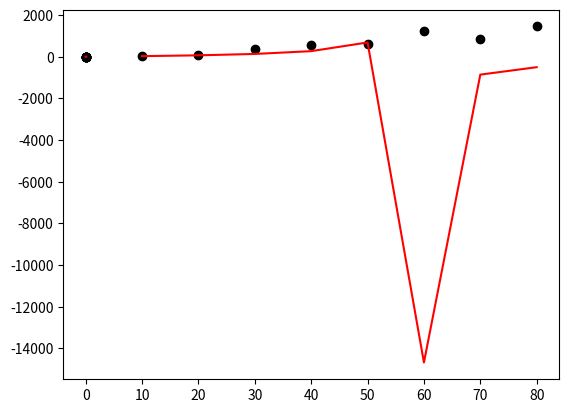

Python code for this plot:
#%%
# -*- coding: utf-8 -*-
import matplotlib.pyplot as plt
import matplotlib as mpl
import numpy as np

def reg_linear(x, y, showResults = True, ylabel = None, xlabel = None):
    # y = a1x + a0
    x = np.array(x, dtype="float64")
    y = np.array(y, dtype="float64")

    n = x.shape[0]

    Sx = 0
    Sy = 0
    Sxy = 0
    Sx2 = 0
    Sy2 = 0

    # Calculando as somas
    for i in range(n):
        Sx += x[i]
        Sy += y[i]
        Sxy += x[i] * y[i]
        Sx2 += x[i] * x[i]
        Sy2 += y[i] * y[i]

    # médias
    avg_x = Sx / n
    avg_y = Sy / n

    # Cálculo de a1 e a0
    a1 = (n*Sxy - Sx*Sy ) / (n*Sx2 - Sx*Sx)
    a0 = avg_y - a1*avg_x

    # Soma dos quadrados dos resíduos estimados
    Sr = 0
    # Soma total dos quadrados em torno da média da variável dependente y é dada por
    St = 0

    for i in range(n):
        e = y[i] - a0 - a1*(x[i])
        Sr += e*e
        St += (y[i] - avg_y) * (y[i] - avg_y)

    # Coeficiente de Determinação
    r2 = (St - Sr) / St

    results = {
        "a1": a1,
        "a0" : a0,
        "r²" : r2
        }
    
    if showResults:
        print(results)

        novo_y = np.zeros(n)

        for i in range(n):
            novo_y[i] = a1*x[i] + a0

        plt.plot(x, y, 'o', color='black')
        plt.plot(x, novo_y, color='red')
        plt.ylabel(ylabel)
        plt.xlabel(xlabel)
        plt.show()

    return results

def reg_exponencial(x, y, ylabel = None, xlabel = None):
    # y = a * e^(bx) 
    
    # Linearizando
    x_linear = np.array(x, dtype="float64")
    y_linear = np.log(y)

    # Tamanho de x e y
    n = x_linear.shape[0]

    results = reg_linear(x_linear, y_linear, showResults= True)

    # Calculando os parametros para a função original
    a = np.e ** (results['a0'])
    b = results['a1']

    # Soma dos quadrados dos resíduos estimados
    Sr = 0
    # Soma total dos quadrados em torno da média da variável dependente y
    St = 0
    # Média de y
    avg_y = np.average(y)

    for i in range(n):
        # y = a * e^(bx)
        e = y[i] - a * (np.e ** (b*x[i]))
        Sr += e*e
        St += (y[i] - avg_y) * (y[i] - avg_y)

    # Coeficiente de Determinação
    r2 = (St - Sr) / St
    
    # Novo resultado com os corretos parametros
    results = {
        'a': a,
        'b': b,
        'r²': r2
        }
    
    print(results)

    y_calculado = np.zeros(n)
    
    for i in range(n):
        y_calculado[i] = a * (np.e ** (b*x[i]))

    plt.plot(x, y, 'o', color='black')
    plt.plot(x, y_calculado, color='red')
    plt.ylabel(ylabel)
    plt.xlabel(xlabel)
    plt.show()

def reg_potencia(x, y, ylabel = None, xlabel = None):
    # y = a * x^b 
    
    # Linearizando
    x_linear = np.log10(x)
    y_linear = np.log10(y)

    # Tamanho de x e y
    n = x_linear.shape[0]

    results = reg_linear(x_linear, y_linear, showResults= True)

    # Calculando os parametros para a função original
    a = 10 ** (results['a0'])
    b = results['a1']

    # Soma dos quadrados dos resíduos estimados
    Sr = 0
    # Soma total dos quadrados em torno da média da variável dependente y
    St = 0
    # Média de y
    avg_y = np.average(y)

    for i in range(n):
        e = y[i] - a * (x[i]) ** b
        Sr += e*e
        St += (y[i] - avg_y) * (y[i] - avg_y)

    # Coeficiente de Determinação
    r2 = (St - Sr) / St
    
    # Novo resultado com os corretos parametros
    results = {
        'a': a,
        'b': b,
        'r²': r2
        }
    
    print(results)

    y_calculado = np.zeros(n)
    
    for i in range(n):
        y_calculado[i] = a * (x[i]) ** b

    plt.plot(x, y, 'o', color='black')
    plt.plot(x, y_calculado, color='red')
    plt.ylabel(ylabel)
    plt.xlabel(xlabel)
    plt.show()
    
x = [4.3, 4.5, 5.9, 5.6, 6.1, 5.2, 3.8, 2.1, 7.5]
y = [126, 121, 116, 118, 114, 118, 132, 141, 108]

ex_x = [10, 20, 30,   40,  50,   60,  70,   80]
ex_y = [25, 70, 380, 550, 610, 1220, 830, 1450]

def reg_saturacao(x, y, ylabel = None, xlabel = None):
    # y = a * e^(bx) 
    
    # Linearizando
    x_linear = np.divide(1, x)
    y_linear = np.divide(1, y)

    # Tamanho de x e y
    n = x_linear.shape[0]

    results = reg_linear(x_linear, y_linear, showResults= True)

    # Calculando os parametros para a função original
    a = 1 / (results['a0'])
    b = a * (results['a1'])

    # Soma dos quadrados dos resíduos estimados
    Sr = 0
    # Soma total dos quadrados em torno da média da variável dependente y
    St = 0
    # Média de y
    avg_y = np.average(y)

    for i in range(n):
        # y = a * e^(bx)
        e = y[i] - (a*(x[i])) / (b + x[i])
        Sr += e*e
        St += (y[i] - avg_y) * (y[i] - avg_y)

    # Coeficiente de Determinação
    r2 = (St - Sr) / St
    
    # Novo resultado com os corretos parametros
    results = {
        'a': a,
        'b': b,
        'r²': r2
        }
    
    print(results)

    y_calculado = np.zeros(n)
    
    for i in range(n):
        y_calculado[i] = (a*(x[i])) / (b + x[i])

    plt.plot(x, y, 'o', color='black')
    plt.plot(x, y_calculado, color='red')
    plt.ylabel(ylabel)
    plt.xlabel(xlabel)
    plt.show()

reg_saturacao(ex_x, ex_y)